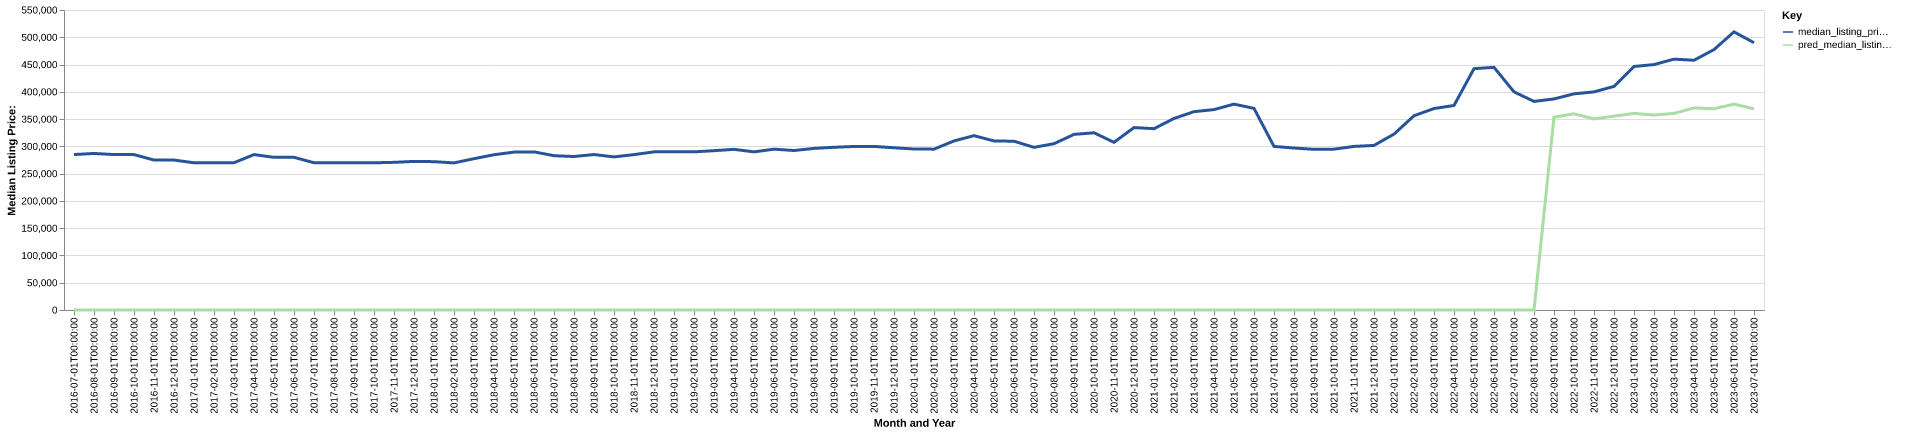

The file beside this chart, header and first rows:
date, time_idx, median_listing_price, thirty_year_interest_rate_five, month, county_name, active_listing_count, median_days_on_market, pred_median_listing_price, month_year
2016-07-01, 0, 285000, 3.72, 7, burleigh, nd, 438.0, 53.0, 0, Jul-2016
2016-08-01, 1, 286995, 3.73, 8, burleigh, nd, 481.0, 53.0, 0, Aug-2016
2016-09-01, 2, 284993, 3.66, 9, burleigh, nd, 473.0, 60.0, 0, Sep-2016
2016-10-01, 3, 284900, 3.64, 10, burleigh, nd, 456.0, 68.0, 0, Oct-2016
2016-11-01, 4, 274900, 3.66, 11, burleigh, nd, 421.0, 74.0, 0, Nov-2016
2016-12-01, 5, 274900, 3.48, 12, burleigh, nd, 378.0, 85.0, 0, Dec-2016
2017-01-01, 6, 269900, 3.45, 1, burleigh, nd, 335.0, 85.0, 0, Jan-2017
2017-02-01, 7, 269900, 3.5, 2, burleigh, nd, 325.0, 86.0, 0, Feb-2017
2017-03-01, 8, 269997, 3.52, 3, burleigh, nd, 337.0, 54.0, 0, Mar-2017
2017-04-01, 9, 284900, 4.03, 4, burleigh, nd, 348.0, 46.0, 0, Apr-2017
2017-05-01, 10, 279900, 4.32, 5, burleigh, nd, 390.0, 45.0, 0, May-2017
2017-06-01, 11, 279900, 4.2, 6, burleigh, nd, 419.0, 48.0, 0, Jun-2017
2017-07-01, 12, 269995, 4.19, 7, burleigh, nd, 468.0, 51.0, 0, Jul-2017
2017-08-01, 13, 269945, 4.3, 8, burleigh, nd, 481.0, 54.0, 0, Aug-2017
2017-09-01, 14, 269995, 4.1, 9, burleigh, nd, 539.0, 58.0, 0, Sep-2017
2017-10-01, 15, 269900, 4.05, 10, burleigh, nd, 554.0, 60.0, 0, Oct-2017
2017-11-01, 16, 270700, 3.94, 11, burleigh, nd, 518.0, 66.0, 0, Nov-2017
2017-12-01, 17, 272445, 4.03, 12, burleigh, nd, 467.0, 82.0, 0, Dec-2017
2018-01-01, 18, 271945, 3.93, 1, burleigh, nd, 417.0, 96.0, 0, Jan-2018
2018-02-01, 19, 269673, 3.83, 2, burleigh, nd, 415.0, 91.0, 0, Feb-2018
2018-03-01, 20, 277400, 3.94, 3, burleigh, nd, 424.0, 58.0, 0, Mar-2018
2018-04-01, 21, 284700, 3.95, 4, burleigh, nd, 450.0, 52.0, 0, Apr-2018
2018-05-01, 22, 289450, 3.99, 5, burleigh, nd, 501.0, 51.0, 0, May-2018
2018-06-01, 23, 289900, 4.15, 6, burleigh, nd, 541.0, 54.0, 0, Jun-2018
2018-07-01, 24, 282900, 4.4, 7, burleigh, nd, 560.0, 64.0, 0, Jul-2018
2018-08-01, 25, 281400, 4.46, 8, burleigh, nd, 586.0, 65.0, 0, Aug-2018
2018-09-01, 26, 285000, 4.58, 9, burleigh, nd, 615.0, 64.0, 0, Sep-2018
2018-10-01, 27, 280673, 4.66, 10, burleigh, nd, 610.0, 74.0, 0, Oct-2018
2018-11-01, 28, 284900, 4.62, 11, burleigh, nd, 573.0, 79.0, 0, Nov-2018
2018-12-01, 29, 289900, 4.54, 12, burleigh, nd, 521.0, 89.0, 0, Dec-2018
2019-01-01, 30, 289900, 4.6, 1, burleigh, nd, 484.0, 96.0, 0, Jan-2019
2019-02-01, 31, 289900, 4.72, 2, burleigh, nd, 455.0, 99.0, 0, Feb-2019
2019-03-01, 32, 292100, 4.9, 3, burleigh, nd, 433.0, 90.0, 0, Mar-2019
2019-04-01, 33, 294550, 4.94, 4, burleigh, nd, 437.0, 73.0, 0, Apr-2019
2019-05-01, 34, 289900, 4.75, 5, burleigh, nd, 487.0, 48.0, 0, May-2019
2019-06-01, 35, 294900, 4.51, 6, burleigh, nd, 529.0, 53.0, 0, Jun-2019
2019-07-01, 36, 292400, 4.41, 7, burleigh, nd, 543.0, 58.0, 0, Jul-2019
2019-08-01, 37, 296264, 4.41, 8, burleigh, nd, 531.0, 61.0, 0, Aug-2019
2019-09-01, 38, 298309, 4.2, 9, burleigh, nd, 509.0, 68.0, 0, Sep-2019
2019-10-01, 39, 299800, 4.14, 10, burleigh, nd, 489.0, 73.0, 0, Oct-2019
2019-11-01, 40, 299900, 3.84, 11, burleigh, nd, 452.0, 79.0, 0, Nov-2019
2019-12-01, 41, 297450, 3.81, 12, burleigh, nd, 416.0, 94.0, 0, Dec-2019
2020-01-01, 42, 295225, 3.75, 1, burleigh, nd, 374.0, 96.0, 0, Jan-2020
2020-02-01, 43, 294900, 3.73, 2, burleigh, nd, 357.0, 98.0, 0, Feb-2020
2020-03-01, 44, 309925, 3.78, 3, burleigh, nd, 360.0, 60.0, 0, Mar-2020
2020-04-01, 45, 319650, 3.75, 4, burleigh, nd, 365.0, 57.0, 0, Apr-2020
2020-05-01, 46, 309900, 3.74, 5, burleigh, nd, 363.0, 59.0, 0, May-2020
2020-06-01, 47, 309450, 3.72, 6, burleigh, nd, 356.0, 49.0, 0, Jun-2020
2020-07-01, 48, 298175, 3.49, 7, burleigh, nd, 333.0, 55.0, 0, Jul-2020
2020-08-01, 49, 304900, 3.65, 8, burleigh, nd, 311.0, 56.0, 0, Aug-2020
2020-09-01, 50, 321950, 3.33, 9, burleigh, nd, 297.0, 54.0, 0, Sep-2020
2020-10-01, 51, 324900, 3.28, 10, burleigh, nd, 286.0, 54.0, 0, Oct-2020
2020-11-01, 52, 307400, 3.21, 11, burleigh, nd, 275.0, 65.0, 0, Nov-2020
2020-12-01, 53, 334450, 3.07, 12, burleigh, nd, 234.0, 67.0, 0, Dec-2020
2021-01-01, 54, 332400, 2.99, 1, burleigh, nd, 187.0, 72.0, 0, Jan-2021
2021-02-01, 55, 351150, 2.93, 2, burleigh, nd, 135.0, 75.0, 0, Feb-2021
2021-03-01, 56, 363650, 2.88, 3, burleigh, nd, 141.0, 54.0, 0, Mar-2021
2021-04-01, 57, 367400, 2.84, 4, burleigh, nd, 142.0, 34.0, 0, Apr-2021
2021-05-01, 58, 377450, 2.71, 5, burleigh, nd, 149.0, 33.0, 0, May-2021
2021-06-01, 59, 369600, 2.79, 6, burleigh, nd, 174.0, 31.0, 0, Jun-2021
... 25 more rows
